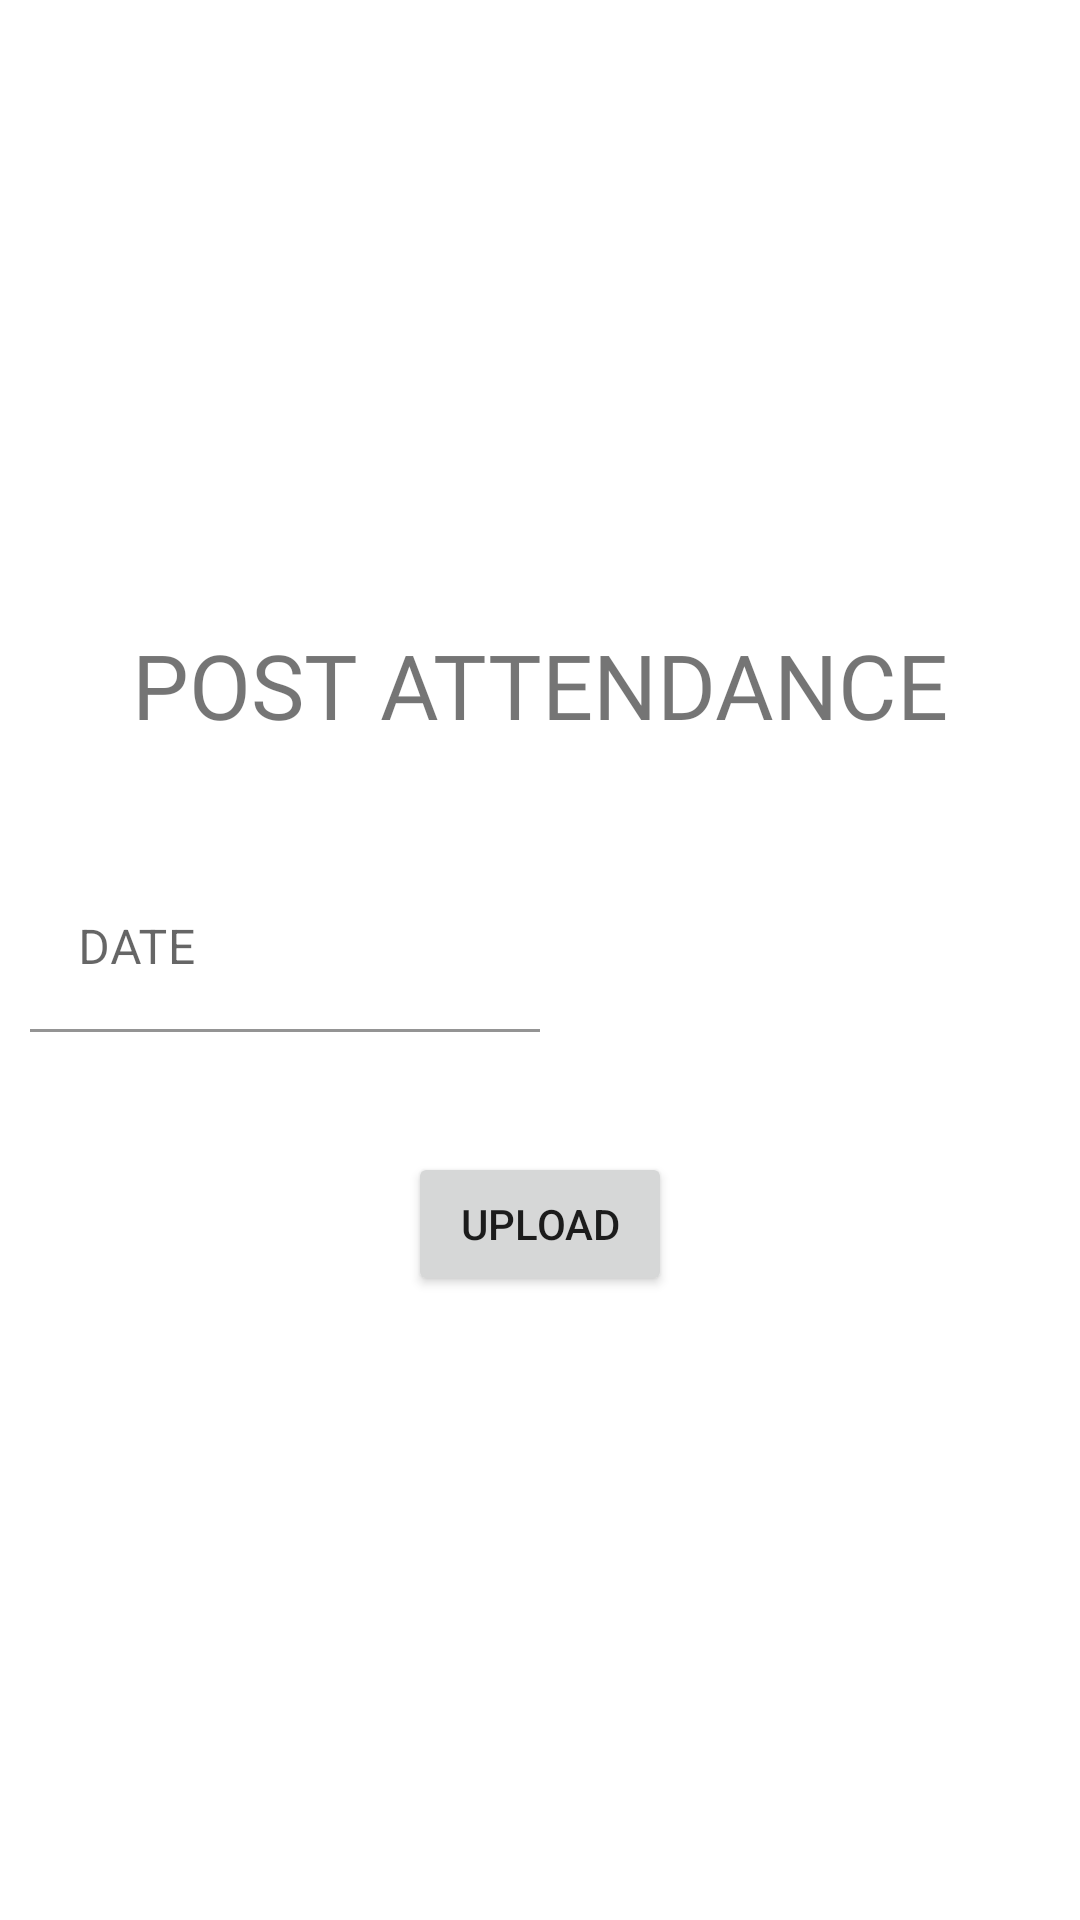

Reconstruct the res/layout file that produces this screen, plus the resources it refers to.
<!-- AndroidManifest.xml: application theme Theme.StudentApp -->
<!-- res/layout/activity_facattendancepost.xml -->
<?xml version="1.0" encoding="utf-8"?>
<LinearLayout xmlns:android="http://schemas.android.com/apk/res/android"
    xmlns:app="http://schemas.android.com/apk/res-auto"
    xmlns:tools="http://schemas.android.com/tools"
    android:layout_width="match_parent"
    android:layout_height="match_parent"
    android:orientation="vertical"
    android:gravity="center"
    tools:context=".facattendancepost">
    <TextView
        android:layout_width="match_parent"
        android:layout_height="wrap_content"
        android:text="POST ATTENDANCE"
        android:textSize="30dp"
        android:fontFamily="@font/poppinsregular"
        android:gravity="center_horizontal"/>
    <LinearLayout
        android:layout_width="wrap_content"
        android:layout_height="wrap_content"
        android:layout_marginTop="40dp"

        android:orientation="horizontal">
        <com.google.android.material.textfield.TextInputLayout
            android:layout_width="match_parent"
            android:layout_height="wrap_content"
            android:layout_marginHorizontal="10dp">
            <EditText
                android:id="@+id/date"
                android:layout_width="170dp"
                android:layout_height="wrap_content"
                android:background="@color/white"
                android:hint="DATE"/>
        </com.google.android.material.textfield.TextInputLayout>
        <com.google.android.material.textfield.TextInputLayout
            android:layout_width="match_parent"
            android:layout_height="wrap_content"
            android:layout_marginHorizontal="10dp">
            <Spinner
                android:id="@+id/status"
                android:layout_width="150dp"
                android:layout_height="50dp"
                android:background="@color/white"
                />
        </com.google.android.material.textfield.TextInputLayout>
    </LinearLayout>
    <Button
        android:id="@+id/uploadatt"
        android:layout_marginTop="40dp"
        android:layout_width="wrap_content"
        android:layout_height="wrap_content"
        android:text="Upload"/>

</LinearLayout>
<!-- resources referenced by this layout -->
<resources>
  <color name="white">#FFFFFFFF</color>
  <style name="Theme.StudentApp" parent="Theme.MaterialComponents.Light.NoActionBar">
          
          <item name="colorPrimary">@color/purple_500</item>
          <item name="colorPrimaryVariant">@color/purple_700</item>
          <item name="colorOnPrimary">@color/white</item>
          
          <item name="colorSecondary">@color/teal_200</item>
          <item name="colorSecondaryVariant">@color/teal_700</item>
          <item name="colorOnSecondary">@color/black</item>
          
          <item name="android:statusBarColor">?attr/colorPrimaryVariant</item>
          
      </style>
  <color name="purple_500">#FF6200EE</color>
  <color name="purple_700">#FF3700B3</color>
  <color name="teal_200">#FF03DAC5</color>
  <color name="teal_700">#FF018786</color>
  <color name="black">#FF000000</color>
</resources>
